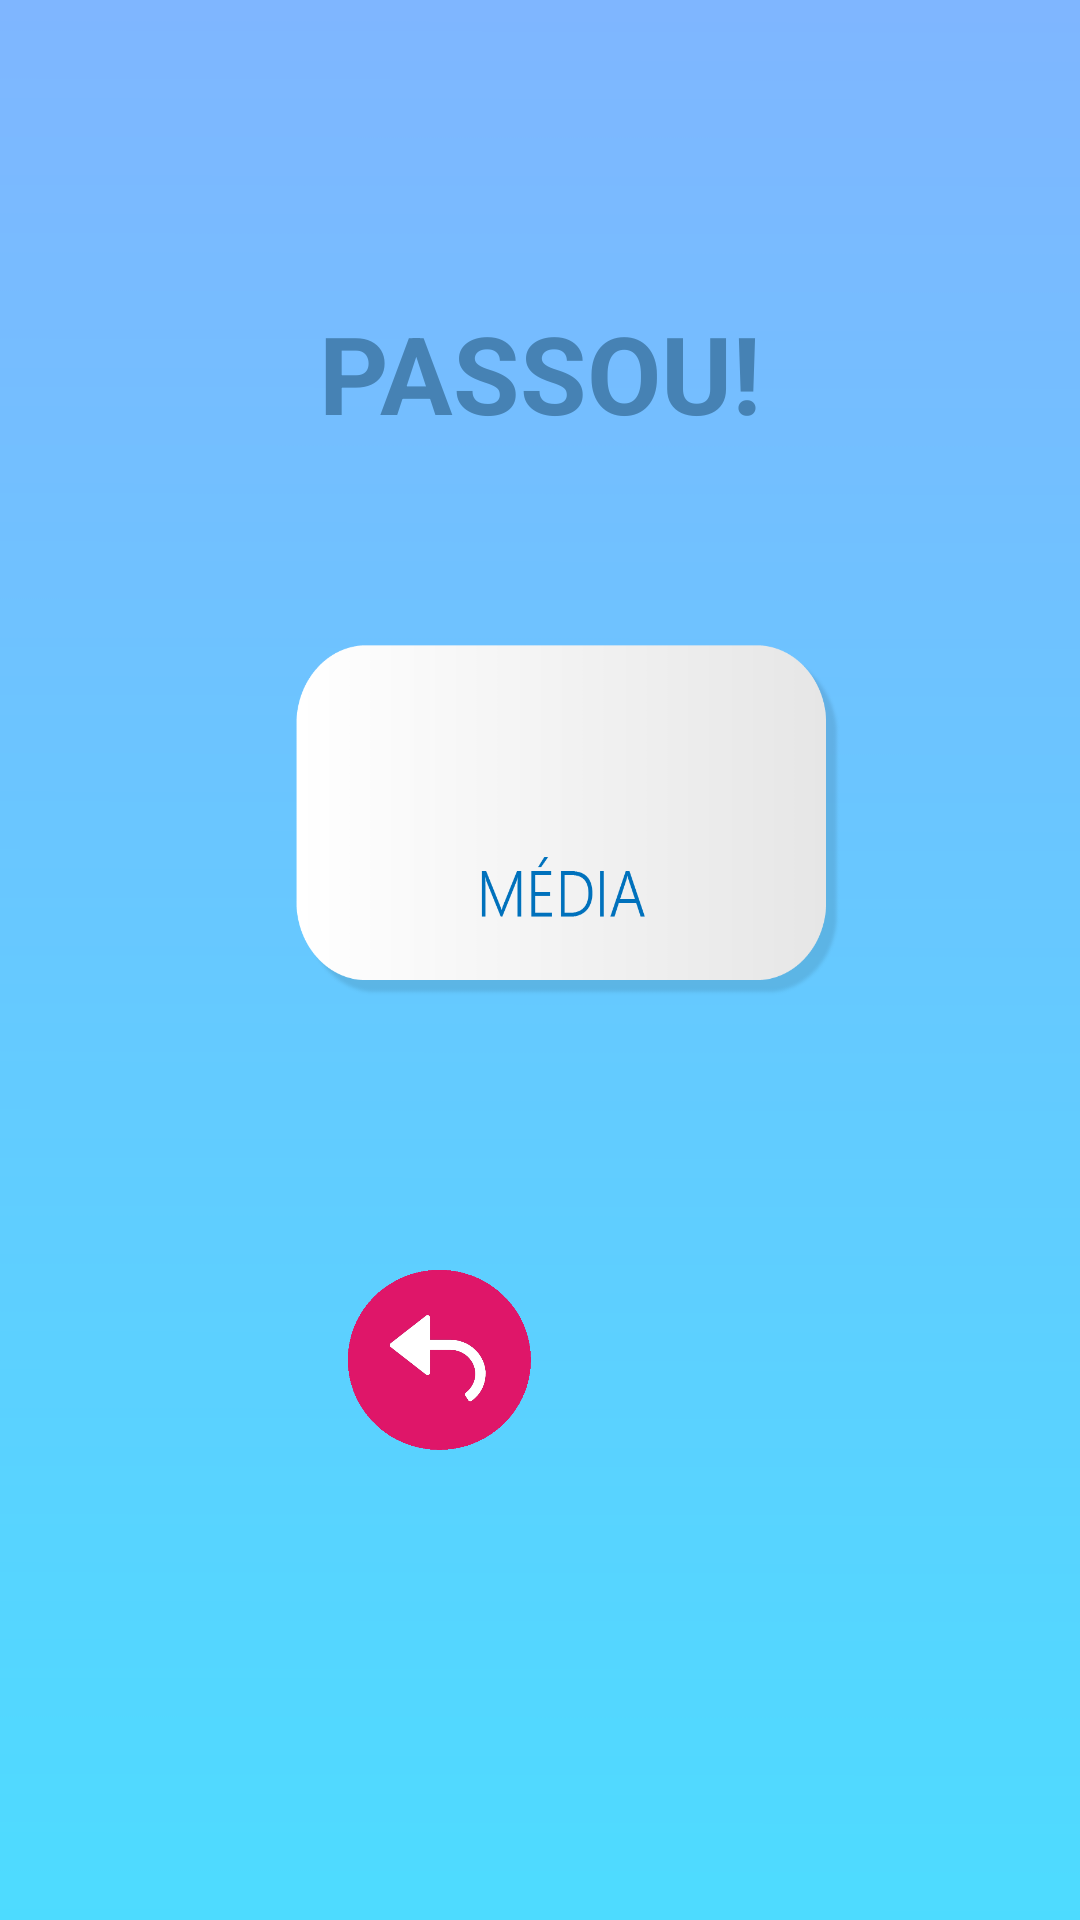

Reconstruct the res/layout file that produces this screen, plus the resources it refers to.
<!-- AndroidManifest.xml: application theme AppTheme -->
<!-- res/layout/activity_media_resultado.xml -->
<?xml version="1.0" encoding="utf-8"?>
<RelativeLayout xmlns:android="http://schemas.android.com/apk/res/android"
    xmlns:app="http://schemas.android.com/apk/res-auto"
    xmlns:tools="http://schemas.android.com/tools"
    android:layout_width="match_parent"
    android:layout_height="match_parent"
    android:background="@drawable/l"
    tools:context=".MediaResultado">


    <TextView
        android:id="@+id/ApResultadoA"
        android:layout_width="wrap_content"
        android:layout_height="wrap_content"
        android:layout_centerInParent="true"
        android:textColor="#4682B4"
        android:textSize="36sp"
        android:translationY="-60dp" />

    <TextView
        android:id="@+id/textView12"

        android:layout_width="fill_parent"
        android:layout_height="wrap_content"
        android:gravity="center"
        android:text="PASSOU!"
        android:textColor="#4682B4"
        android:textIsSelectable="false"
        android:textSize="36sp"
        android:textStyle="bold"
        android:translationY="100dp" />

    <Button
        android:id="@+id/home"
        android:layout_width="62dp"
        android:layout_height="61dp"
        android:layout_centerInParent="true"
        android:background="@drawable/icon"
        android:translationX="100px"
        android:translationY="400px" />

    <Button
        android:id="@+id/back"
        android:layout_width="61dp"
        android:layout_height="60dp"
        android:layout_centerInParent="true"
        android:background="@drawable/iconback"
        android:translationX="-100px"
        android:translationY="400px" />

</RelativeLayout>
<!-- resources referenced by this layout -->
<resources>
  <!-- drawable iconback: png bitmap (drawable-v24, 9714 bytes) -->
  <!-- drawable l: png bitmap (drawable-v24, 42639 bytes) -->
  <style name="AppTheme" parent="Theme.AppCompat.Light.DarkActionBar">
          
          <item name="colorPrimary">#D81B60</item>
          <item name="colorPrimaryDark">#D81B60</item>
          <item name="colorAccent">#D81B60</item>
      </style>
</resources>
